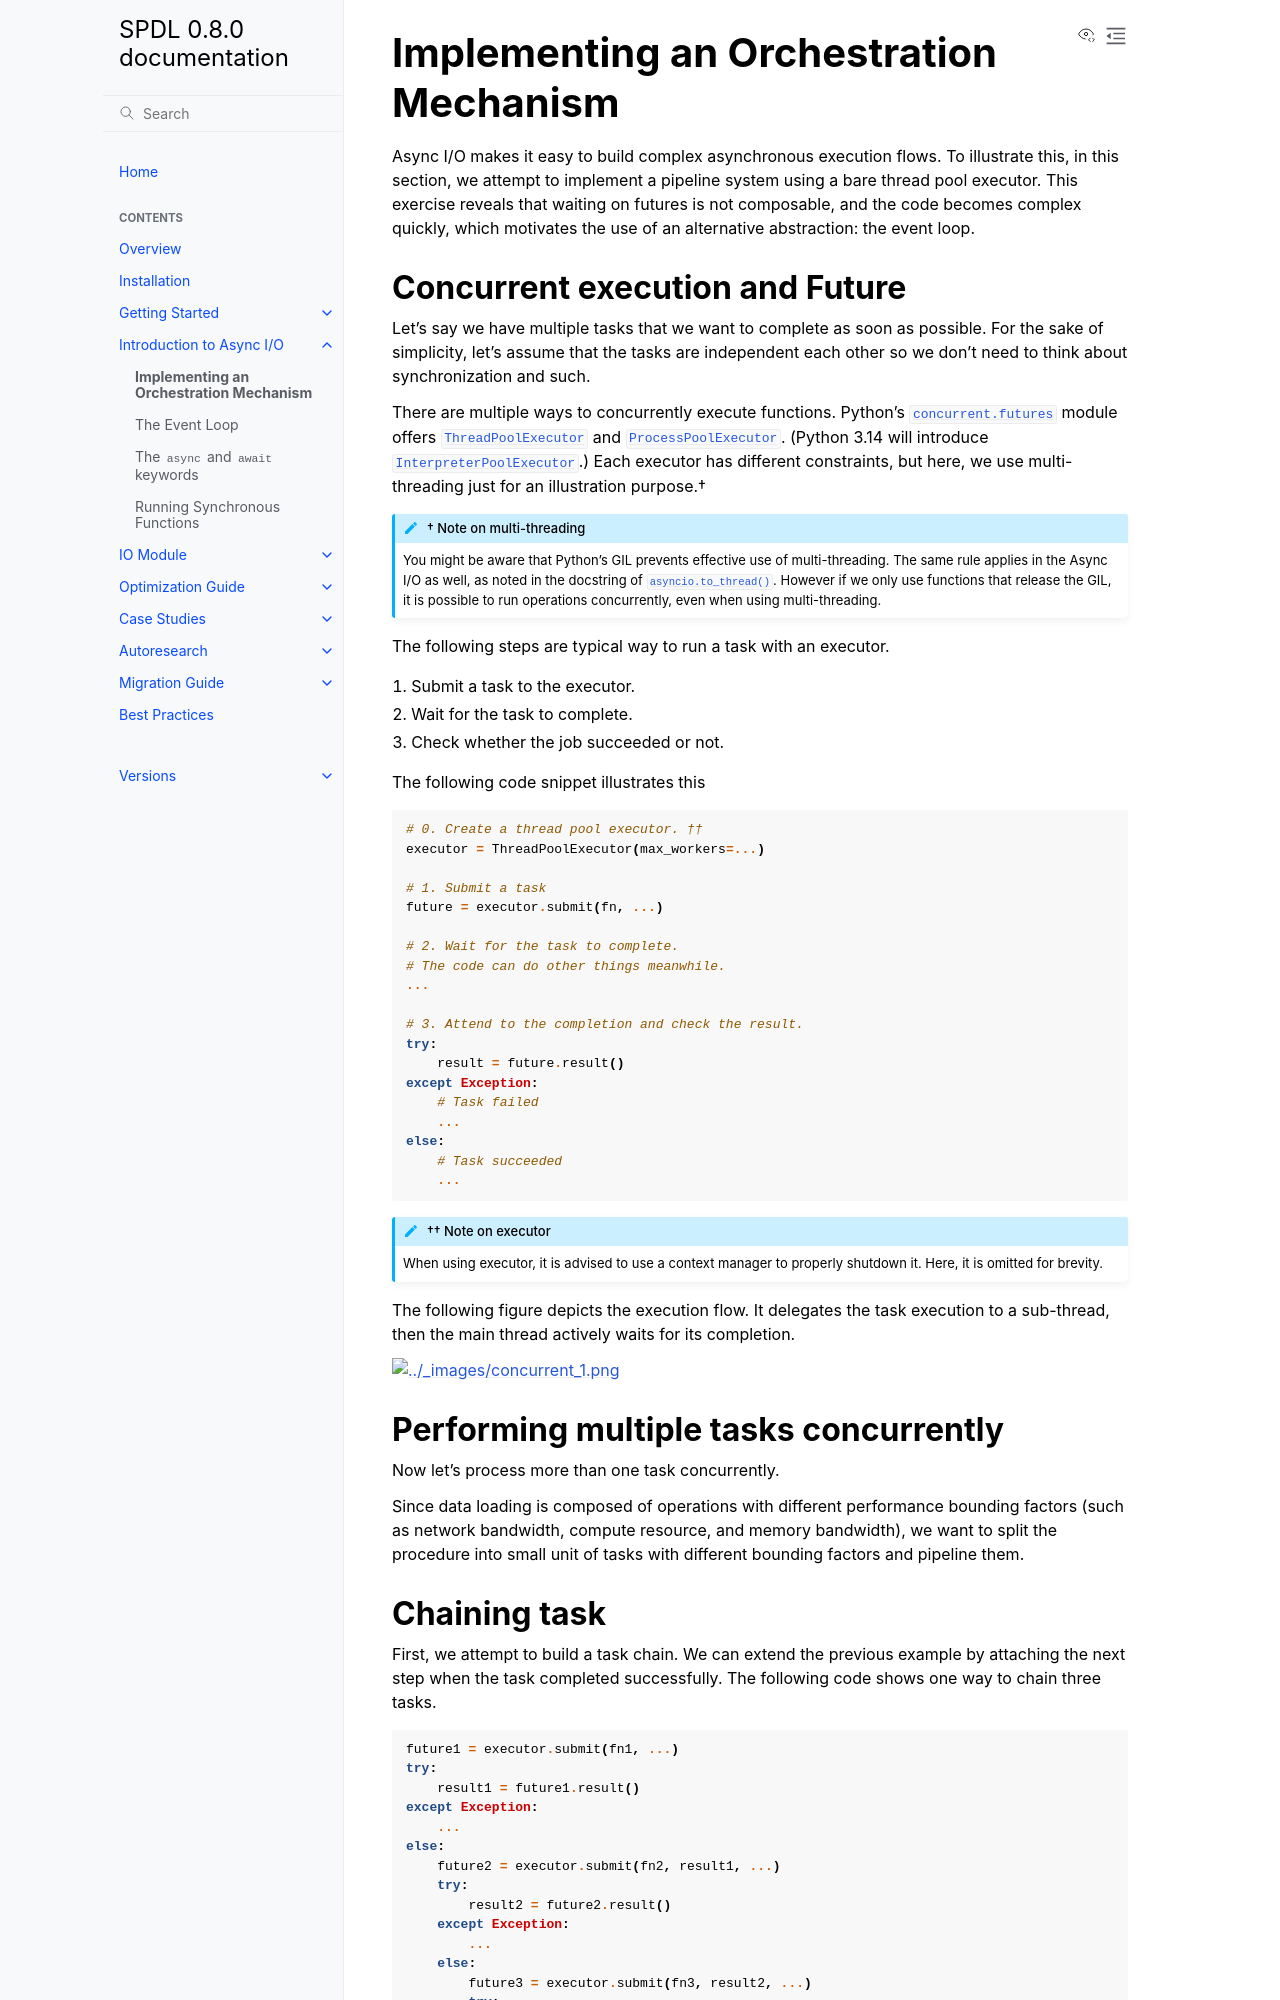

repository: facebookresearch/spdl · page: 0.8.0/async/problem.html · generator: sphinx

Implementing an Orchestration Mechanism
=======================================

Async I/O makes it easy to build complex asynchronous execution flows.
To illustrate this, in this section, we attempt to implement a pipeline
system using a bare thread pool executor.
This exercise reveals that waiting on futures is not composable, and the code becomes
complex quickly,
which motivates the use of an alternative abstraction: the event loop.

Concurrent execution and Future
-------------------------------

.. py:currentmodule:: concurrent.futures

Let's say we have multiple tasks that we want to complete as soon as possible.
For the sake of simplicity, let's assume that the tasks are independent each
other so we don't need to think about synchronization and such.

There are multiple ways to concurrently execute functions.
Python's :py:mod:`concurrent.futures` module offers
:py:class:`ThreadPoolExecutor` and :py:class:`ProcessPoolExecutor`.
(Python 3.14 will introduce |ipe|_.)
Each executor has different constraints, but here,
we use multi-threading just for an illustration purpose.†

.. |ipe| replace:: ``InterpreterPoolExecutor``
.. _ipe: https://docs.python.org/3.14/library/concurrent.futures.html#concurrent.futures.InterpreterPoolExecutor

.. admonition:: † Note on multi-threading
   :class: Note

   You might be aware that Python's GIL prevents effective use of
   multi-threading.
   The same rule applies in the Async I/O as well, as noted in the docstring of
   :py:func:`asyncio.to_thread`.
   However if we only use functions that release the GIL,
   it is possible to run operations concurrently,
   even when using multi-threading.

The following steps are typical way to run a task with an executor.

1. Submit a task to the executor.
2. Wait for the task to complete.
3. Check whether the job succeeded or not.

The following code snippet illustrates this

.. code-block::

   # 0. Create a thread pool executor. ††
   executor = ThreadPoolExecutor(max_workers=...)

   # 1. Submit a task
   future = executor.submit(fn, ...)

   # 2. Wait for the task to complete.
   # The code can do other things meanwhile.
   ...

   # 3. Attend to the completion and check the result.
   try:
       result = future.result()
   except Exception:
       # Task failed
       ...
   else:
       # Task succeeded
       ...

.. admonition:: †† Note on executor
   :class: Note

   When using executor, it is advised to use a context manager to
   properly shutdown it.
   Here, it is omitted for brevity.

The following figure depicts the execution flow.
It delegates the task execution to a sub-thread,
then the main thread actively waits for its completion.

.. image:: ../_static/data/concurrent_1.png
   :width: 180


Performing multiple tasks concurrently
--------------------------------------

Now let's process more than one task concurrently.

Since data loading is composed of operations with different performance
bounding factors
(such as network bandwidth, compute resource, and memory bandwidth),
we want to split the procedure into small unit of tasks with
different bounding factors and pipeline them.
